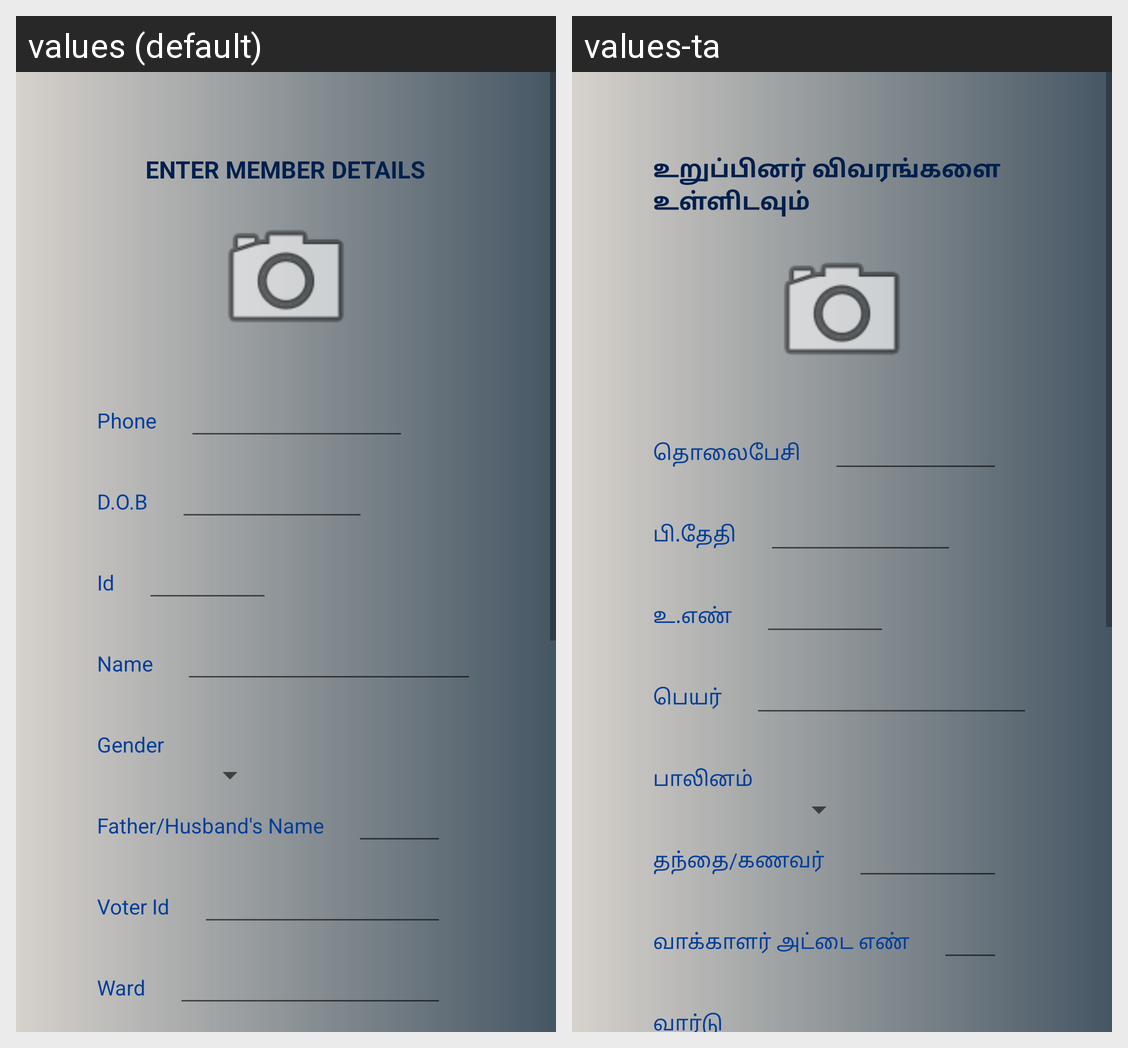

The same Android screen rendered under two of its app's locales, left to right. List the strings drawn on it with the default value and each locale's translation.
Android screen res/layout/activity_member_ship_form.xml rendered under 2 locales, left to right: values (default), values-ta. Device: Nexus 5 (rendered at 1080×1920; each locale shown at half size, 540×960, under a caption strip naming it); theme AppTheme.
Strings drawn on this screen, with the default value and each locale's value (text and hints the layout hard-codes, and strings that could not be matched under every locale, appear in the picture but are not listed):

fillup_header
  values: Enter Member details
  values-ta: உறுப்பினர் விவரங்களை உள்ளிடவும்

phone
  values: Phone
  values-ta: தொலைபேசி

dob
  values: D.O.B
  values-ta: பி.தேதி

membership_id
  values: Id
  values-ta: உ.எண்

name
  values: Name
  values-ta: பெயர்

gender
  values: Gender
  values-ta: பாலினம்

husband_name
  values: Father/Husband's Name
  values-ta: தந்தை/கணவர்

voter_id
  values: Voter Id
  values-ta: வாக்காளர் அட்டை எண்

ward
  values: Ward
  values-ta: வார்டு
